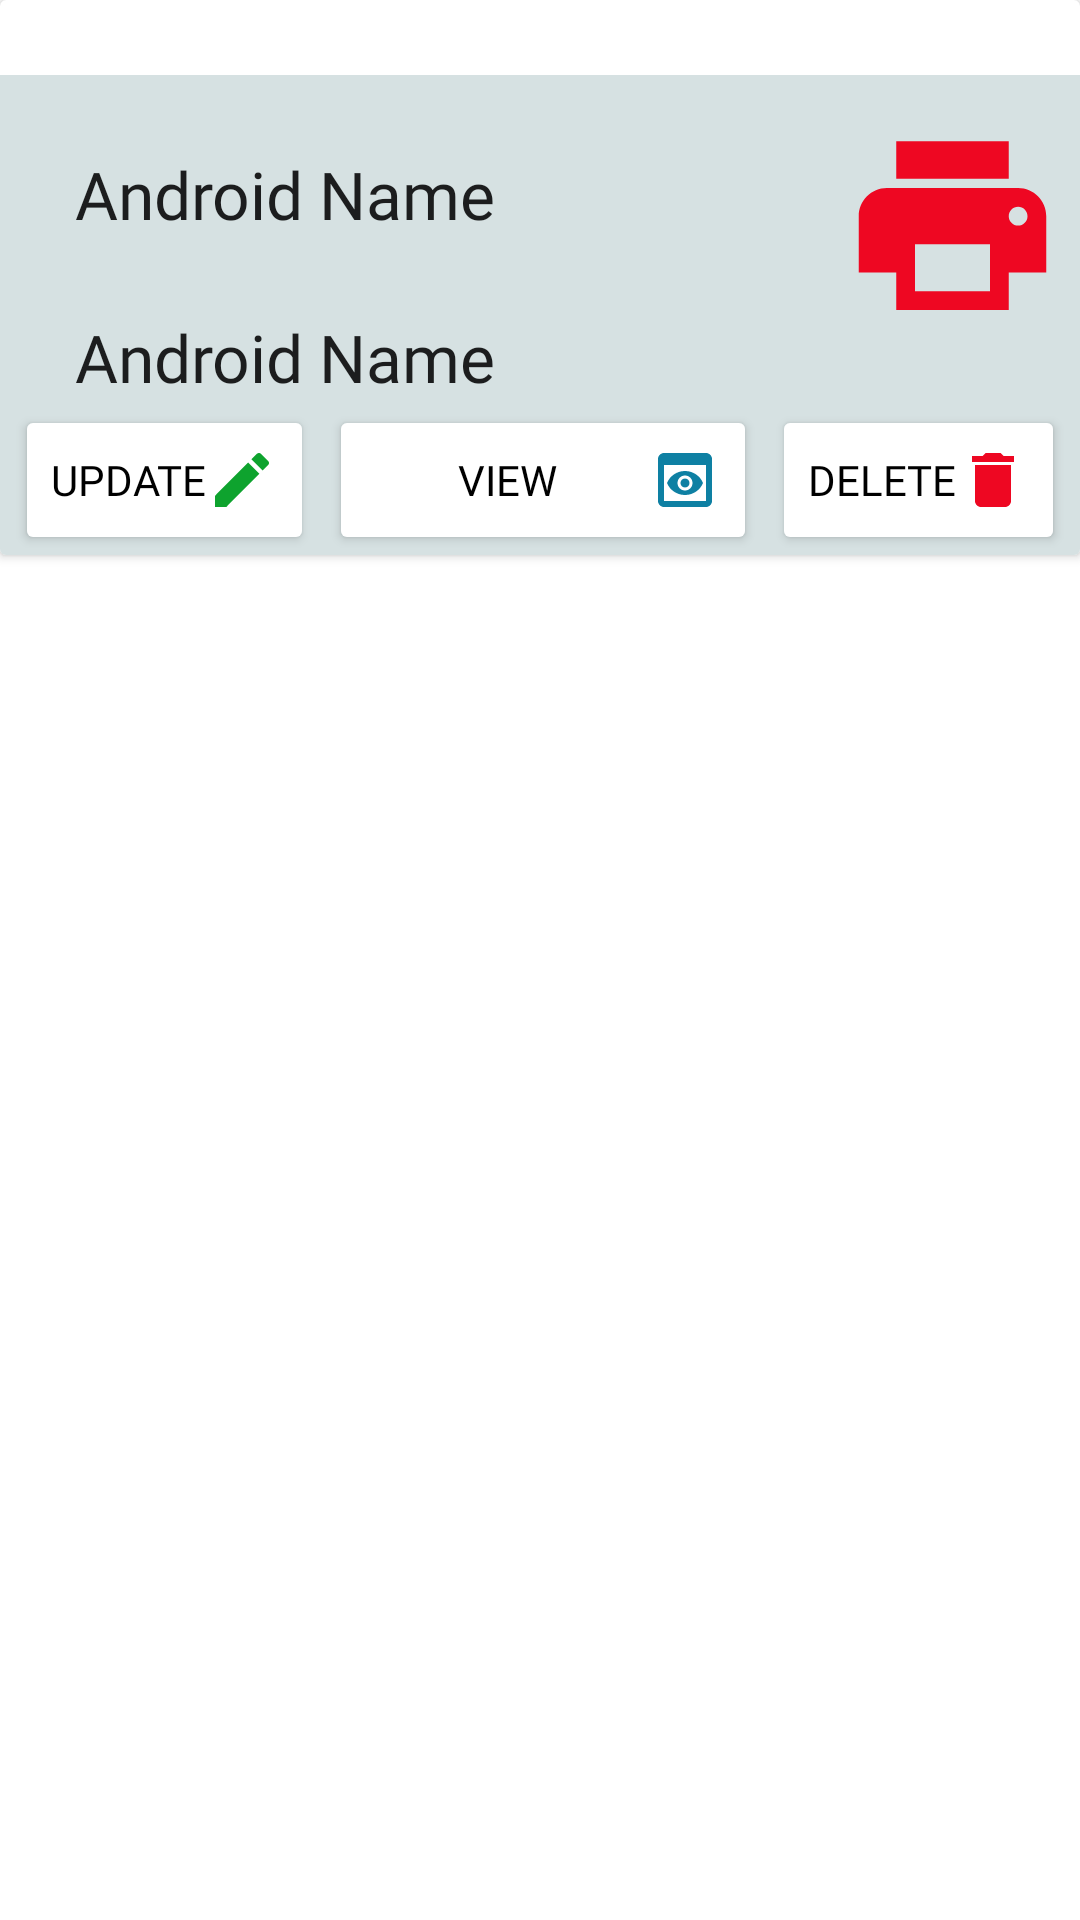

Write the Android layout XML for this screen, with the resource values it uses.
<!-- AndroidManifest.xml: application theme Theme.ResumeBuilder -->
<!-- res/layout/card_list.xml -->
<?xml version="1.0" encoding="utf-8"?>
<androidx.constraintlayout.widget.ConstraintLayout xmlns:android="http://schemas.android.com/apk/res/android"
    xmlns:app="http://schemas.android.com/apk/res-auto"
    android:layout_width="match_parent"
    android:layout_height="wrap_content">

    <androidx.cardview.widget.CardView xmlns:card_view="https://schemas.android.com/apk/res-auto"
        android:id="@+id/card_view"
        android:layout_width="match_parent"
        android:layout_height="wrap_content"
        app:layout_constraintTop_toTopOf="parent"
        card_view:cardCornerRadius="10dp"
        card_view:cardElevation="5dp"
        card_view:cardUseCompatPadding="true">

        <androidx.constraintlayout.widget.ConstraintLayout
            android:layout_width="match_parent"
            android:layout_marginTop="25dp"
            android:background="@color/white_grey"
            android:layout_height="wrap_content">

            <ImageView
                android:id="@+id/personimageView"
                android:layout_width="75dp"
                android:layout_height="90dp"
                android:layout_margin="5dp"
                app:layout_constraintTop_toTopOf="parent"
                app:layout_constraintEnd_toEndOf="parent"
                android:layout_weight="1"
                android:src="@drawable/ic_baseline_print_24"
                android:tag="image_tag" />

            <TextView
                android:id="@+id/person_names"
                android:layout_width="wrap_content"
                android:layout_height="wrap_content"
                android:layout_gravity="center_horizontal"
                app:layout_constraintTop_toTopOf="parent"
                app:layout_constraintStart_toStartOf="parent"
                android:layout_marginLeft="25dp"
                android:fontFamily="@font/raleway_bold"
                android:layout_marginTop="25dp"
                android:text="Android Name"
                android:textAppearance="?android:attr/textAppearanceLarge"/>

            <TextView
                android:id="@+id/person_designation"
                android:layout_width="wrap_content"
                android:layout_height="wrap_content"
                android:layout_gravity="center_horizontal"
                app:layout_constraintTop_toBottomOf="@+id/person_names"
                app:layout_constraintStart_toStartOf="parent"
                android:layout_marginLeft="25dp"
                android:fontFamily="@font/raleway_bold"
                android:layout_marginTop="25dp"
                android:text="Android Name"
                android:textAppearance="?android:attr/textAppearanceLarge"/>

            <Button
                android:id="@+id/updatebtn"
                android:layout_width="0dp"
                android:layout_marginLeft="5dp"
                android:layout_height="50dp"
                android:text="Update"
                android:layout_marginRight="5dp"
                android:textColor="@color/black"
                android:textSize="14sp"
                android:fontFamily="@font/raleway_bold"
                android:drawableRight="@drawable/ic_baseline_create_24"
                android:layout_marginTop="15dp"
                android:backgroundTint="@color/white"
                app:layout_constraintTop_toBottomOf="@+id/personimageView"
                app:layout_constraintStart_toStartOf="parent"/>

            <Button
                android:id="@+id/viewbtn"
                android:layout_width="0dp"
                android:layout_height="50dp"
                android:text="View"
                android:layout_marginTop="15dp"
                android:textColor="@color/black"
                android:layout_marginRight="5dp"
                android:textSize="14sp"
                android:layout_marginLeft="5dp"
                android:fontFamily="@font/raleway_bold"
                android:drawableRight="@drawable/ic_baseline_preview_24"
                android:backgroundTint="@color/white"
                app:layout_constraintTop_toBottomOf="@+id/personimageView"
                app:layout_constraintStart_toEndOf="@id/updatebtn"
                app:layout_constraintEnd_toStartOf="@id/deletebtn"/>


            <Button
                android:id="@+id/deletebtn"
                android:layout_width="0dp"
                android:layout_height="50dp"
                android:layout_marginRight="5dp"
                android:text="Delete"
                android:layout_marginTop="15dp"
                android:textSize="14sp"
                android:textColor="@color/black"
                android:fontFamily="@font/raleway_bold"
                android:drawableRight="@drawable/ic_baseline_delete_24"
                android:backgroundTint="@color/white"
                app:layout_constraintTop_toBottomOf="@+id/personimageView"
                app:layout_constraintEnd_toEndOf="parent"/>

        </androidx.constraintlayout.widget.ConstraintLayout>

    </androidx.cardview.widget.CardView>

</androidx.constraintlayout.widget.ConstraintLayout>
<!-- resources referenced by this layout -->
<resources>
  <color name="black">#FF000000</color>
  <color name="white">#FFFFFFFF</color>
  <color name="white_grey">#D6E1E2</color>
  <!-- drawable ic_baseline_create_24 (drawable) -->
  <vector android:height="24dp" android:tint="#0EA32E"
      android:viewportHeight="24" android:viewportWidth="24"
      android:width="24dp" xmlns:android="http://schemas.android.com/apk/res/android">
      <path android:fillColor="@android:color/white" android:pathData="M3,17.25V21h3.75L17.81,9.94l-3.75,-3.75L3,17.25zM20.71,7.04c0.39,-0.39 0.39,-1.02 0,-1.41l-2.34,-2.34c-0.39,-0.39 -1.02,-0.39 -1.41,0l-1.83,1.83 3.75,3.75 1.83,-1.83z"/>
  </vector>
  <!-- drawable ic_baseline_delete_24 (drawable) -->
  <vector android:height="24dp" android:tint="#EE0722"
      android:viewportHeight="24" android:viewportWidth="24"
      android:width="24dp" xmlns:android="http://schemas.android.com/apk/res/android">
      <path android:fillColor="@android:color/white" android:pathData="M6,19c0,1.1 0.9,2 2,2h8c1.1,0 2,-0.9 2,-2V7H6v12zM19,4h-3.5l-1,-1h-5l-1,1H5v2h14V4z"/>
  </vector>
  <!-- drawable ic_baseline_preview_24 (drawable) -->
  <vector android:height="24dp" android:tint="#0E80A3"
      android:viewportHeight="24" android:viewportWidth="24"
      android:width="24dp" xmlns:android="http://schemas.android.com/apk/res/android">
      <path android:fillColor="@android:color/white" android:pathData="M19,3H5C3.89,3 3,3.9 3,5v14c0,1.1 0.89,2 2,2h14c1.1,0 2,-0.9 2,-2V5C21,3.9 20.11,3 19,3zM19,19H5V7h14V19zM13.5,13c0,0.83 -0.67,1.5 -1.5,1.5s-1.5,-0.67 -1.5,-1.5c0,-0.83 0.67,-1.5 1.5,-1.5S13.5,12.17 13.5,13zM12,9c-2.73,0 -5.06,1.66 -6,4c0.94,2.34 3.27,4 6,4s5.06,-1.66 6,-4C17.06,10.66 14.73,9 12,9zM12,15.5c-1.38,0 -2.5,-1.12 -2.5,-2.5c0,-1.38 1.12,-2.5 2.5,-2.5c1.38,0 2.5,1.12 2.5,2.5C14.5,14.38 13.38,15.5 12,15.5z"/>
  </vector>
  <!-- drawable ic_baseline_print_24 (drawable) -->
  <vector android:height="24dp" android:tint="#EE0722"
      android:viewportHeight="24" android:viewportWidth="24"
      android:width="24dp" xmlns:android="http://schemas.android.com/apk/res/android">
      <path android:fillColor="@android:color/white" android:pathData="M19,8L5,8c-1.66,0 -3,1.34 -3,3v6h4v4h12v-4h4v-6c0,-1.66 -1.34,-3 -3,-3zM16,19L8,19v-5h8v5zM19,12c-0.55,0 -1,-0.45 -1,-1s0.45,-1 1,-1 1,0.45 1,1 -0.45,1 -1,1zM18,3L6,3v4h12L18,3z"/>
  </vector>
  <style name="Theme.ResumeBuilder" parent="Theme.MaterialComponents.DayNight.NoActionBar">
          
          <item name="colorPrimary">@color/purple_500</item>
          <item name="colorPrimaryVariant">@color/purple_700</item>
          <item name="colorOnPrimary">@color/white</item>
          
          <item name="colorSecondary">@color/teal_200</item>
          <item name="colorSecondaryVariant">@color/teal_700</item>
          <item name="colorOnSecondary">@color/black</item>
          
          <item name="android:statusBarColor" tools:targetApi="l">?attr/colorPrimaryVariant</item>
          
      </style>
  <color name="purple_500">#FF6200EE</color>
  <color name="purple_700">#FF3700B3</color>
  <color name="teal_200">#FF03DAC5</color>
  <color name="teal_700">#FF018786</color>
</resources>
